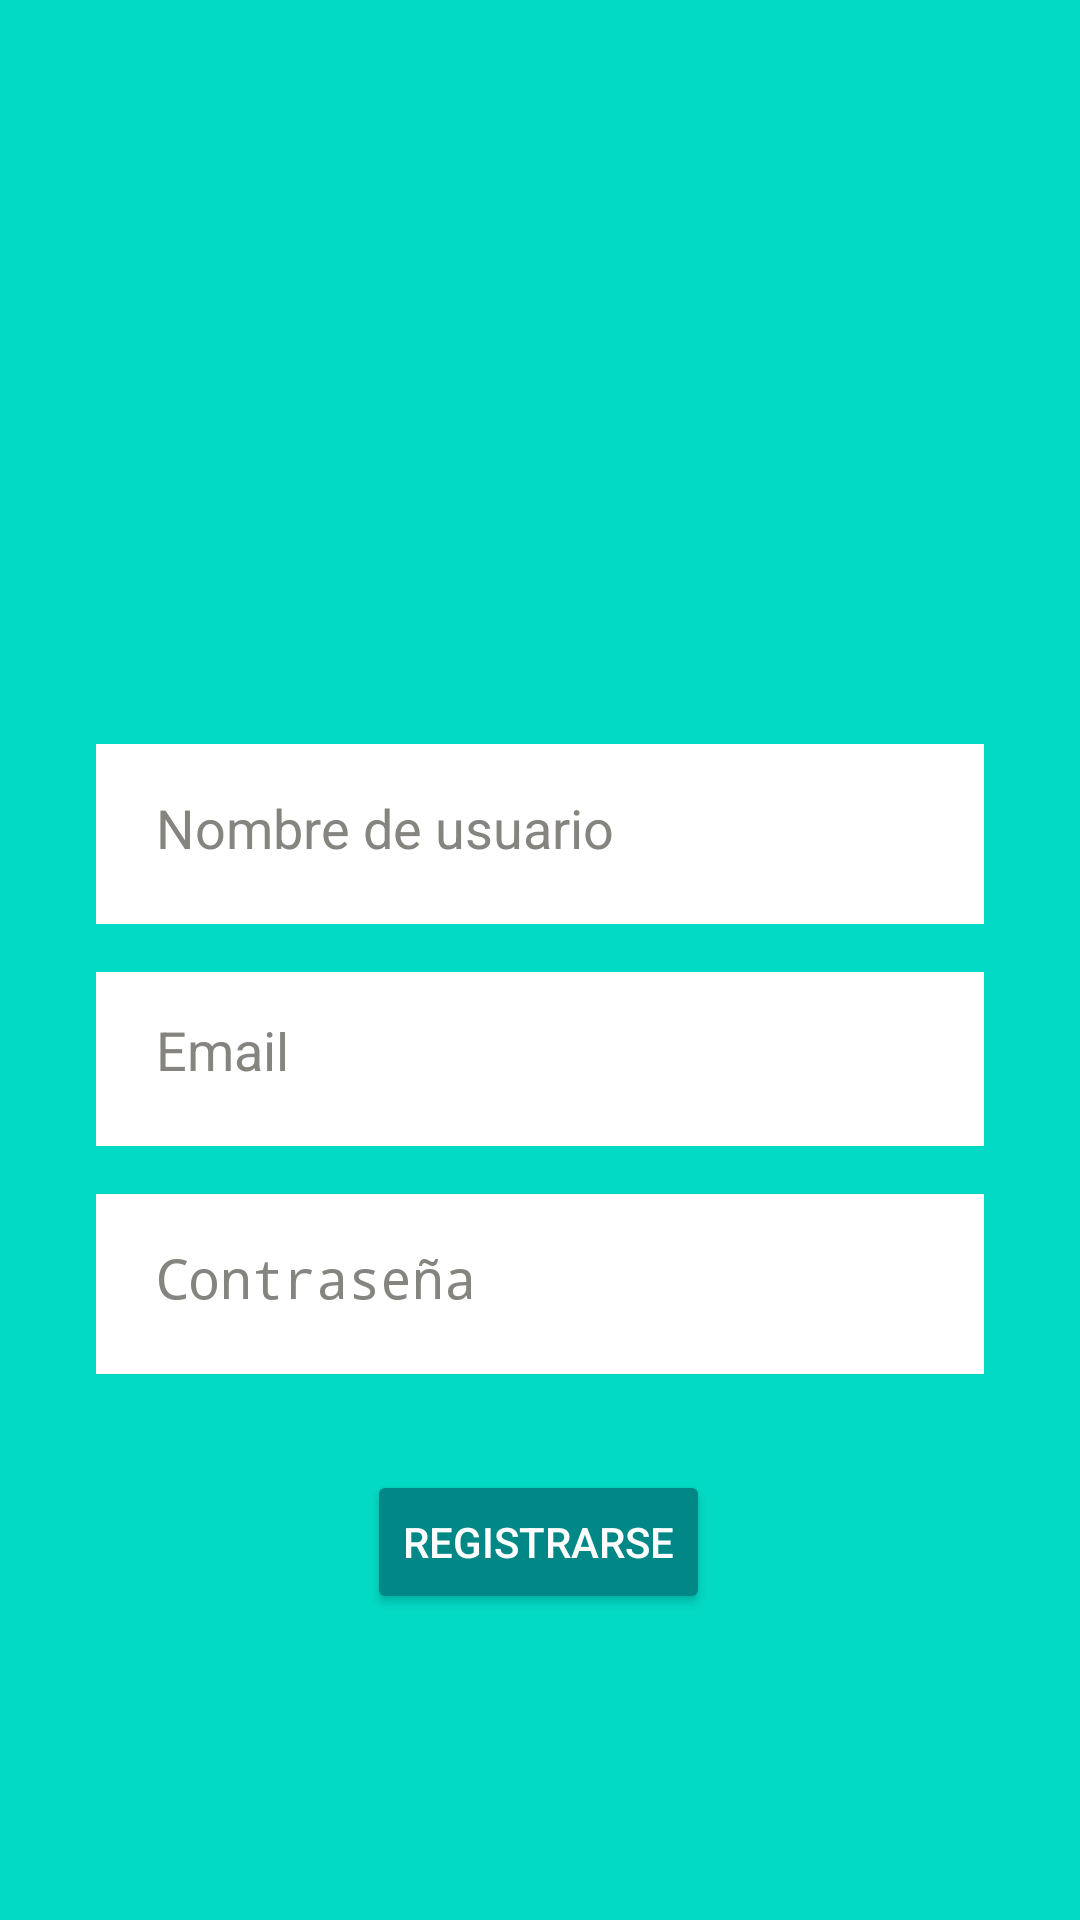

Reconstruct the res/layout file that produces this screen, plus the resources it refers to.
<!-- AndroidManifest.xml: activity theme Theme.Design.Light.NoActionBar -->
<!-- res/layout/activity_sign_in.xml -->
<?xml version="1.0" encoding="utf-8"?>
<androidx.constraintlayout.widget.ConstraintLayout xmlns:android="http://schemas.android.com/apk/res/android"
    xmlns:app="http://schemas.android.com/apk/res-auto"
    xmlns:tools="http://schemas.android.com/tools"
    android:layout_width="match_parent"
    android:layout_height="match_parent"
    tools:context=".LoginActivity"
    android:background="@color/teal_200">

    <EditText
        android:id="@+id/emailText"
        android:layout_width="match_parent"
        android:layout_height="58dp"
        android:layout_marginStart="32dp"
        android:layout_marginTop="16dp"
        android:layout_marginEnd="32dp"
        android:background="@color/white"
        android:ems="10"
        android:hint="Email"
        android:inputType="textEmailAddress"
        android:padding="20dp"
        android:textColor="@color/black"
        android:textColorHint="@color/grey"
        app:layout_constraintEnd_toEndOf="parent"
        app:layout_constraintHorizontal_bias="0.0"
        app:layout_constraintStart_toStartOf="parent"
        app:layout_constraintTop_toBottomOf="@+id/editTextTextPersonName2" />

    <EditText
        android:id="@+id/passwordText"
        android:layout_width="match_parent"
        android:layout_height="60dp"
        android:layout_marginStart="32dp"
        android:layout_marginTop="16dp"
        android:layout_marginEnd="32dp"
        android:background="@color/white"
        android:ems="10"
        android:hint="Contraseña"
        android:inputType="textPassword"
        android:minHeight="48dp"
        android:padding="20dp"
        android:textColor="@color/black"
        android:textColorHint="@color/grey"
        app:layout_constraintEnd_toEndOf="parent"
        app:layout_constraintHorizontal_bias="0.0"
        app:layout_constraintStart_toStartOf="parent"
        app:layout_constraintTop_toBottomOf="@+id/emailText" />

    <Button
        android:id="@+id/buttonRegister"
        android:layout_width="wrap_content"
        android:layout_height="wrap_content"
        android:layout_marginStart="16dp"
        android:layout_marginTop="32dp"
        android:layout_marginEnd="16dp"
        android:backgroundTint="@color/teal_700"
        android:onClick="registerToLogin"
        android:text="@string/app_register_button"
        android:textColor="@color/design_default_color_on_primary"
        app:layout_constraintEnd_toEndOf="parent"
        app:layout_constraintHorizontal_bias="0.498"
        app:layout_constraintStart_toStartOf="parent"
        app:layout_constraintTop_toBottomOf="@+id/passwordText" />

    <ImageView
        android:id="@+id/imageView"
        android:layout_width="200dp"
        android:layout_height="200dp"
        android:layout_marginTop="32dp"
        app:layout_constraintEnd_toEndOf="parent"
        app:layout_constraintStart_toStartOf="parent"
        app:layout_constraintTop_toTopOf="parent"
        app:srcCompat="@mipmap/ic_launcher_foreground" />

    <ProgressBar
        android:id="@+id/progressBarRegister"
        style="?android:attr/progressBarStyleHorizontal"
        android:layout_width="match_parent"
        android:visibility="gone"
        android:indeterminate="true"
        android:layout_height="wrap_content"
        android:layout_marginBottom="8dp"
        app:layout_constraintBottom_toTopOf="@+id/imageView"
        app:layout_constraintEnd_toEndOf="parent"
        app:layout_constraintStart_toStartOf="parent" />

    <EditText
        android:id="@+id/editTextTextPersonName2"
        android:layout_width="match_parent"
        android:layout_height="60dp"
        android:layout_marginStart="32dp"
        android:layout_marginTop="16dp"
        android:layout_marginEnd="32dp"
        android:background="@color/white"
        android:ems="10"
        android:hint="Nombre de usuario"
        android:minHeight="48dp"
        android:padding="20dp"
        android:textColor="@color/black"
        android:textColorHint="@color/grey"
        app:layout_constraintEnd_toEndOf="parent"
        app:layout_constraintHorizontal_bias="0.0"
        app:layout_constraintStart_toStartOf="parent"
        app:layout_constraintTop_toBottomOf="@+id/imageView" />
</androidx.constraintlayout.widget.ConstraintLayout>
<!-- resources referenced by this layout -->
<resources>
  <color name="black">#FF000000</color>
  <color name="grey">#85847F</color>
  <color name="teal_200">#FF03DAC5</color>
  <color name="teal_700">#FF018786</color>
  <color name="white">#FFFFFFFF</color>
  <!-- mipmap ic_launcher_foreground: png bitmap (mipmap-hdpi, 6608 bytes) -->
  <string name="app_register_button">Registrarse</string>
</resources>
